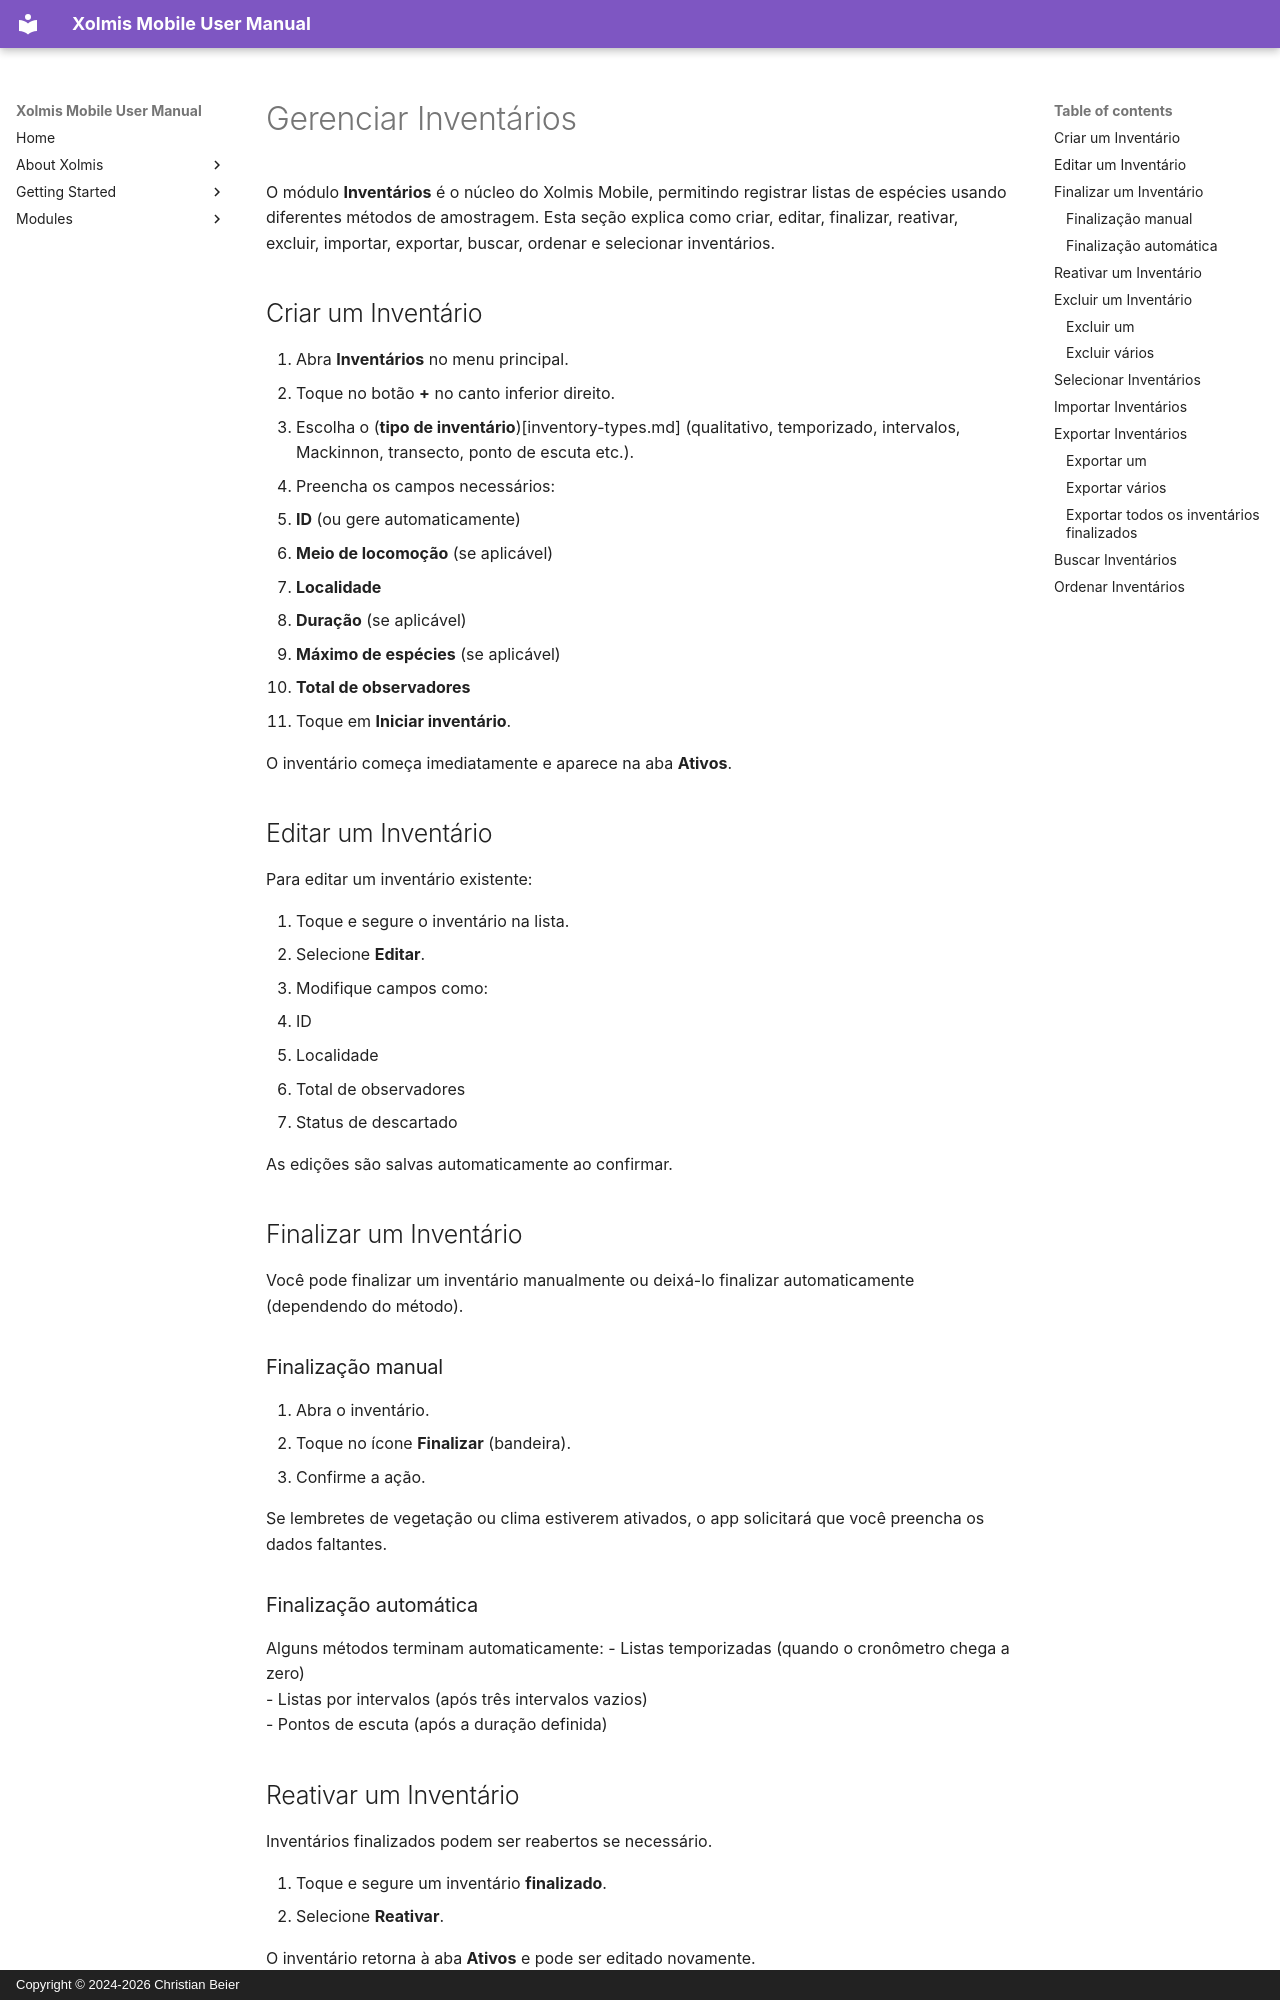

repository: cbeier-studio/xolmis_mobile · page: pt/inventories.html · generator: mkdocs · copyright: Copyright © 2024-2026 Christian Beier

# Gerenciar Inventários

O módulo **Inventários** é o núcleo do Xolmis Mobile, permitindo registrar listas de espécies usando diferentes métodos de amostragem. Esta seção explica como criar, editar, finalizar, reativar, excluir, importar, exportar, buscar, ordenar e selecionar inventários.

## Criar um Inventário

1. Abra **Inventários** no menu principal.  
2. Toque no botão **+** no canto inferior direito.  
3. Escolha o (**tipo de inventário**)[inventory-types.md] (qualitativo, temporizado, intervalos, Mackinnon, transecto, ponto de escuta etc.).  
4. Preencha os campos necessários:
   - **ID** (ou gere automaticamente)
   - **Meio de locomoção** (se aplicável)
   - **Localidade**
   - **Duração** (se aplicável)
   - **Máximo de espécies** (se aplicável)
   - **Total de observadores**
5. Toque em **Iniciar inventário**.

O inventário começa imediatamente e aparece na aba **Ativos**.

## Editar um Inventário

Para editar um inventário existente:

1. Toque e segure o inventário na lista.  
2. Selecione **Editar**.  
3. Modifique campos como:
   - ID  
   - Localidade  
   - Total de observadores  
   - Status de descartado  

As edições são salvas automaticamente ao confirmar.

## Finalizar um Inventário

Você pode finalizar um inventário manualmente ou deixá-lo finalizar automaticamente (dependendo do método).

### Finalização manual

1. Abra o inventário.  
2. Toque no ícone **Finalizar** (bandeira).  
3. Confirme a ação.

Se lembretes de vegetação ou clima estiverem ativados, o app solicitará que você preencha os dados faltantes.

### Finalização automática

Alguns métodos terminam automaticamente:
- Listas temporizadas (quando o cronômetro chega a zero)  
- Listas por intervalos (após três intervalos vazios)  
- Pontos de escuta (após a duração definida)

## Reativar um Inventário

Inventários finalizados podem ser reabertos se necessário.

1. Toque e segure um inventário **finalizado**.  
2. Selecione **Reativar**.

O inventário retorna à aba **Ativos** e pode ser editado novamente.
